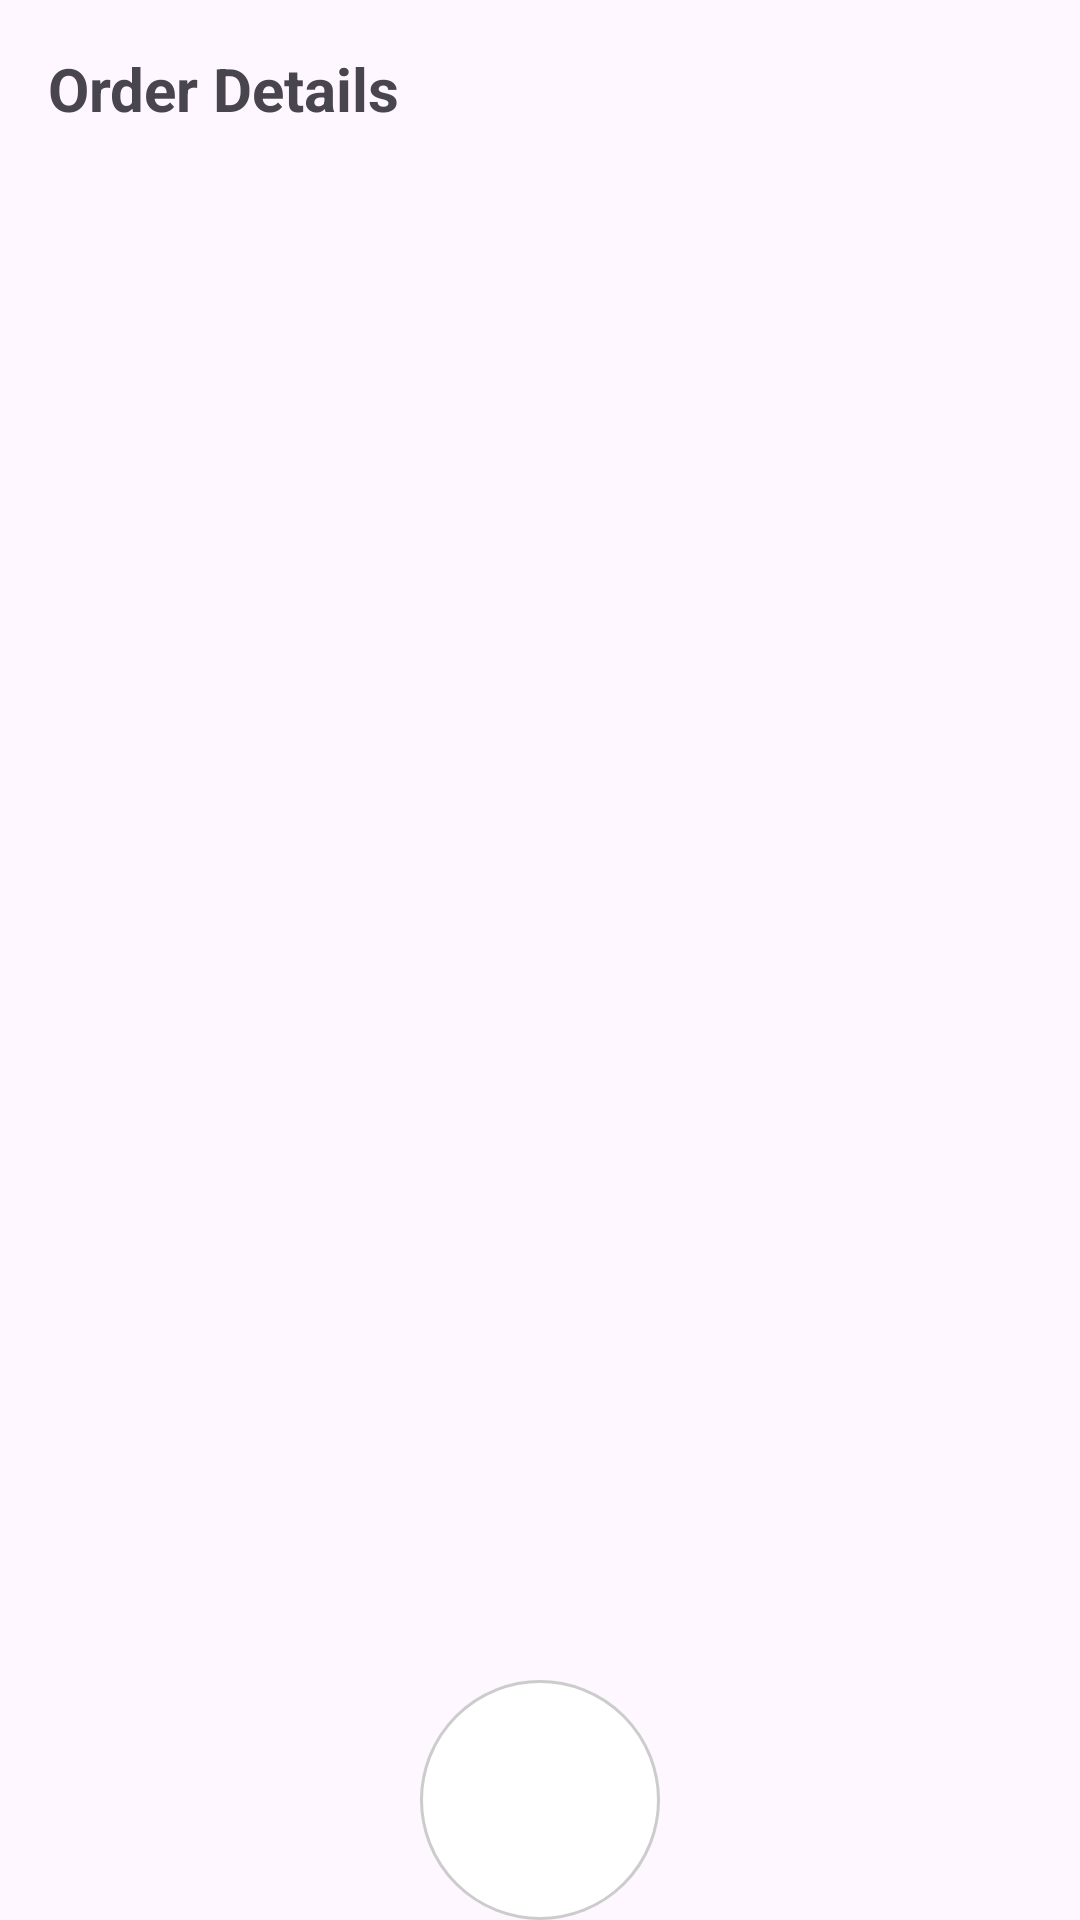

This screen was rendered from an Android layout file. Write that file and the resources it references.
<!-- AndroidManifest.xml: application theme Theme.Project_PRM -->
<!-- res/layout/activity_order_detail.xml -->
<?xml version="1.0" encoding="utf-8"?>
<androidx.constraintlayout.widget.ConstraintLayout xmlns:android="http://schemas.android.com/apk/res/android"
    xmlns:app="http://schemas.android.com/apk/res-auto"
    xmlns:tools="http://schemas.android.com/tools"
    android:id="@+id/main"
    android:layout_width="match_parent"
    android:layout_height="match_parent"
    tools:context=".Activity.Admin.Order.OrderDetailActivity">
    <LinearLayout xmlns:android="http://schemas.android.com/apk/res/android"
        android:layout_width="match_parent"
        android:layout_height="match_parent"
        android:orientation="vertical"
        android:padding="16dp">

        <TextView
            android:layout_width="wrap_content"
            android:layout_height="wrap_content"
            android:text="Order Details"
            android:textSize="20sp"
            android:textStyle="bold"
            android:paddingBottom="8dp"/>

        <androidx.recyclerview.widget.RecyclerView
            android:id="@+id/recyclerViewOrderDetails"
            android:layout_width="match_parent"
            android:layout_height="wrap_content"/>

    </LinearLayout>
    <ImageButton
        android:id="@+id/btnBackDetail"
        android:layout_width="80dp"
        android:layout_height="80dp"
        android:src="@drawable/ic_back"
        android:background="@drawable/bg_circle"
        android:contentDescription="Back"
        android:padding="20dp"
        android:scaleType="centerInside"
        app:layout_constraintBottom_toBottomOf="parent"
        app:layout_constraintStart_toStartOf="parent"
        app:layout_constraintEnd_toEndOf="parent"/>

</androidx.constraintlayout.widget.ConstraintLayout>
<!-- resources referenced by this layout -->
<resources>
  <!-- drawable bg_circle (drawable) -->
  <shape xmlns:android="http://schemas.android.com/apk/res/android"
      android:shape="oval">
      <solid android:color="#FFFFFF"/> 
      <size android:width="20dp" android:height="20dp"/> 
      <stroke android:width="1dp" android:color="#CCCCCC"/> 
  </shape>
  <style name="Theme.Project_PRM" parent="Base.Theme.Project_PRM" />
  <style name="Base.Theme.Project_PRM" parent="Theme.Material3.DayNight.NoActionBar">
          
          
      </style>
</resources>
